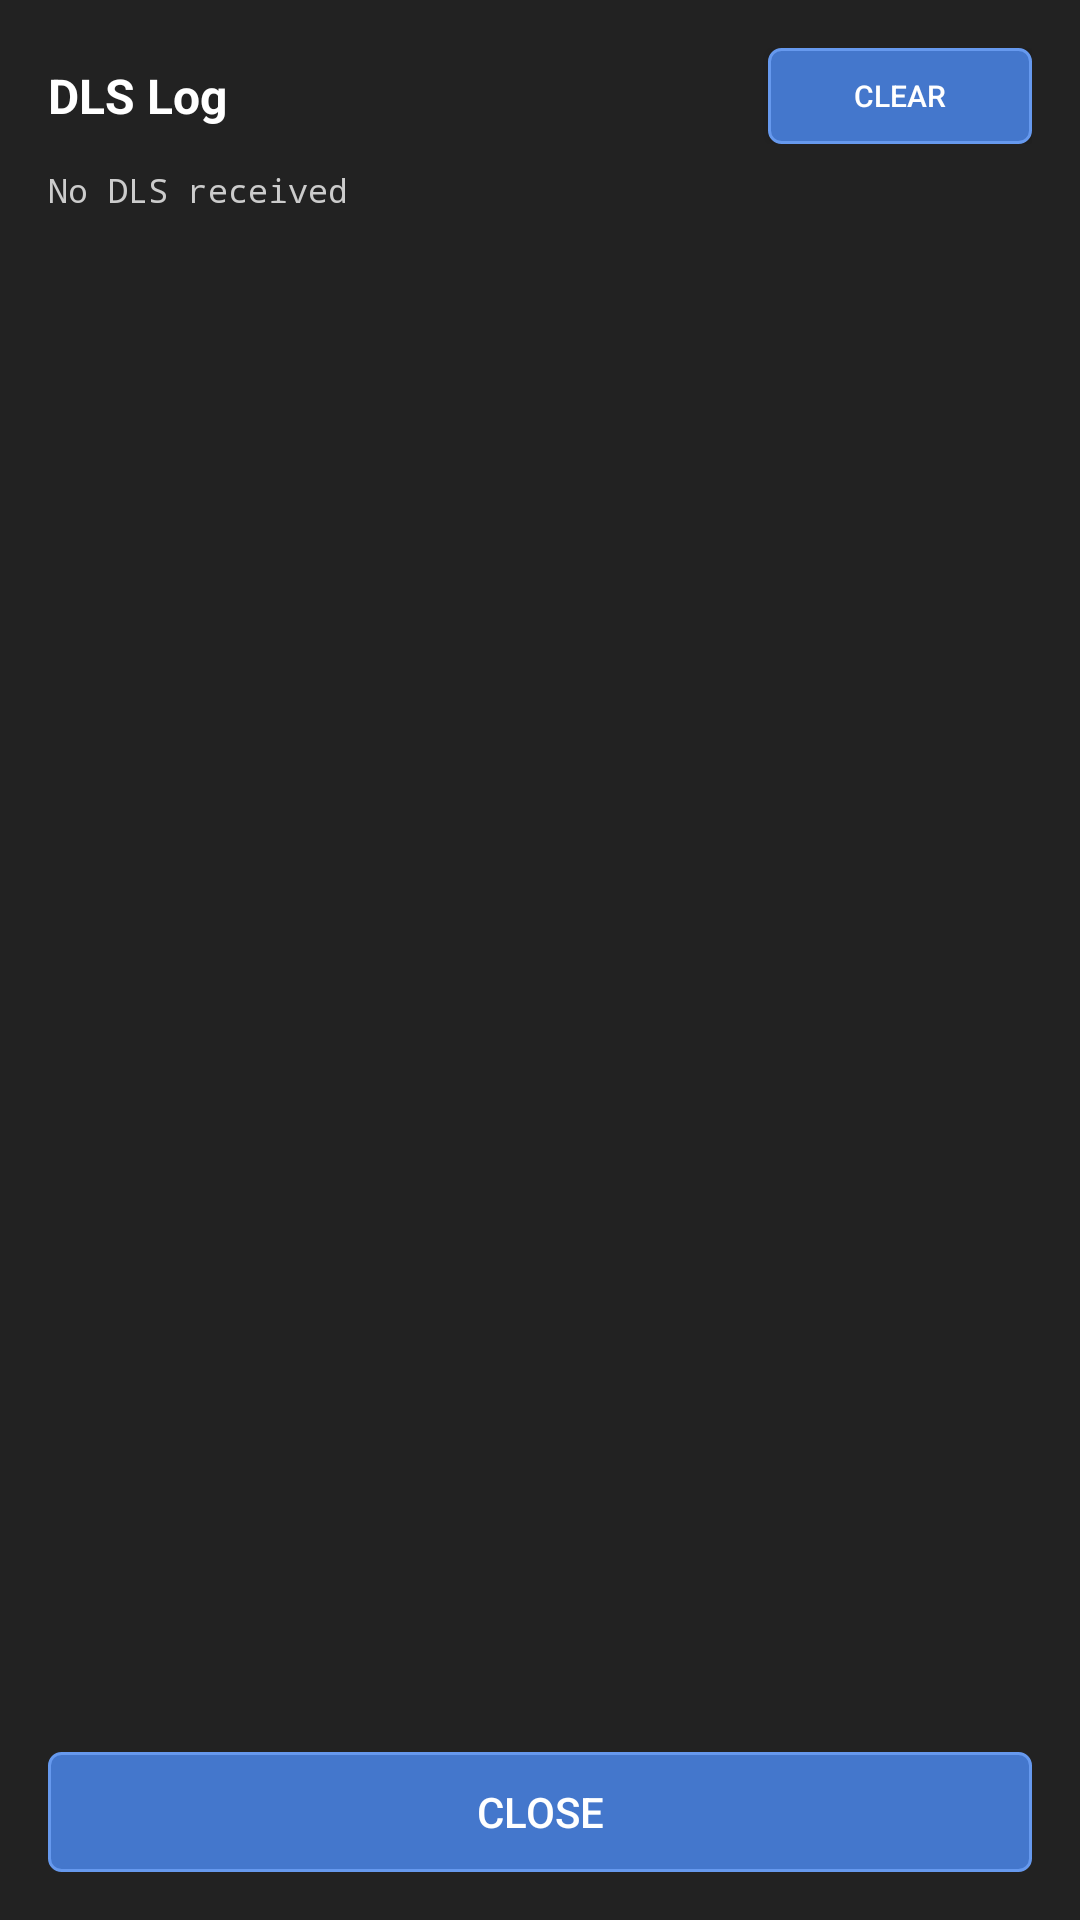

Produce the Android XML layout that renders to this screen, including the resource entries it uses.
<!-- AndroidManifest.xml: application theme Theme.FytFM -->
<!-- res/layout/dialog_dls_log.xml -->
<?xml version="1.0" encoding="utf-8"?>
<LinearLayout xmlns:android="http://schemas.android.com/apk/res/android"
    xmlns:app="http://schemas.android.com/apk/res-auto"
    xmlns:tools="http://schemas.android.com/tools"
    android:layout_width="match_parent"
    android:layout_height="match_parent"
    android:orientation="vertical"
    android:padding="16dp"
    android:background="#222222">

    
    <LinearLayout
        android:layout_width="match_parent"
        android:layout_height="wrap_content"
        android:orientation="horizontal"
        android:gravity="center_vertical"
        android:layout_marginBottom="8dp">

        <TextView
            android:layout_width="0dp"
            android:layout_height="wrap_content"
            android:layout_weight="1"
            android:text="@string/dls_log_title"
            android:textColor="#FFFFFF"
            android:textSize="16sp"
            android:textStyle="bold" />

        <TextView
            android:id="@+id/dlsLogCount"
            android:layout_width="wrap_content"
            android:layout_height="wrap_content"
            tools:text="0 entries"
            android:textColor="#AAAAAA"
            android:textSize="12sp"
            android:layout_marginEnd="12dp" />

        <Button
            android:id="@+id/btnClearDlsLog"
            android:layout_width="wrap_content"
            android:layout_height="32dp"
            android:text="@string/clear"
            android:textSize="10sp"
            android:textColor="#FFFFFF"
            android:background="@drawable/button_dialog"
            app:backgroundTint="@null"
            android:paddingHorizontal="12dp" />
    </LinearLayout>

    
    <ScrollView
        android:layout_width="match_parent"
        android:layout_height="0dp"
        android:layout_weight="1"
        android:fillViewport="true">

        <TextView
            android:id="@+id/dlsLogContent"
            android:layout_width="match_parent"
            android:layout_height="wrap_content"
            android:text="@string/no_dls_received"
            android:textColor="#CCCCCC"
            android:textSize="11sp"
            android:fontFamily="monospace"
            android:lineSpacingExtra="4dp" />
    </ScrollView>

    
    <LinearLayout
        android:layout_width="match_parent"
        android:layout_height="wrap_content"
        android:orientation="vertical"
        android:layout_marginTop="8dp">

        <TextView
            android:id="@+id/dlsLogFilePath"
            android:layout_width="match_parent"
            android:layout_height="wrap_content"
            tools:text="File: /sdcard/fytfm_dls_log.txt"
            android:textColor="#888888"
            android:textSize="9sp"
            android:fontFamily="monospace" />

        <Button
            android:id="@+id/btnCloseDlsLog"
            android:layout_width="match_parent"
            android:layout_height="40dp"
            android:layout_marginTop="8dp"
            android:text="@string/close"
            android:textColor="#FFFFFF"
            android:background="@drawable/button_dialog"
            app:backgroundTint="@null" />
    </LinearLayout>

</LinearLayout>
<!-- resources referenced by this layout -->
<resources>
  <!-- drawable button_dialog (drawable) -->
  <?xml version="1.0" encoding="utf-8"?>
  <selector xmlns:android="http://schemas.android.com/apk/res/android">
      <item android:state_pressed="true">
          <shape android:shape="rectangle">
              <solid android:color="#5588DD" />
              <corners android:radius="4dp" />
          </shape>
      </item>
      <item>
          <shape android:shape="rectangle">
              <solid android:color="#4477CC" />
              <stroke android:width="1dp" android:color="#6699EE" />
              <corners android:radius="4dp" />
          </shape>
      </item>
  </selector>
  <string name="clear">Clear</string>
  <string name="close">Close</string>
  <string name="dls_log_title">DLS Log</string>
  <string name="no_dls_received">No DLS received</string>
  <style name="Theme.FytFM" parent="Theme.MaterialComponents.DayNight.NoActionBar">
          
          <item name="colorPrimary">@color/radio_background</item>
          <item name="colorPrimaryVariant">@color/radio_background</item>
          <item name="colorOnPrimary">@color/radio_text_primary</item>
          
          <item name="colorSecondary">@color/radio_indicator</item>
          <item name="colorSecondaryVariant">@color/radio_indicator</item>
          <item name="colorOnSecondary">@color/white</item>
          
          <item name="android:statusBarColor">@color/radio_background</item>
          <item name="android:windowLightStatusBar">true</item>
          
          <item name="android:navigationBarColor">@color/radio_background</item>
          <item name="android:windowLightNavigationBar">true</item>
          
          <item name="android:windowBackground">@color/radio_background</item>
          
          <item name="alertDialogTheme">@style/FytFM.AlertDialog</item>
          <item name="android:alertDialogTheme">@style/FytFM.AlertDialog</item>
      </style>
  <color name="radio_background">#FFF5F5F5</color>
  <color name="radio_text_primary">#FF1A1A1A</color>
  <color name="radio_indicator">#FFC52322</color>
  <color name="white">#FFFFFFFF</color>
  <style name="FytFM.AlertDialog" parent="ThemeOverlay.MaterialComponents.Dialog.Alert">
          <item name="colorPrimary">#333333</item>
          <item name="colorAccent">#333333</item>
          <item name="buttonBarPositiveButtonStyle">@style/FytFM.DialogButton</item>
          <item name="buttonBarNegativeButtonStyle">@style/FytFM.DialogButton</item>
          <item name="buttonBarNeutralButtonStyle">@style/FytFM.DialogButton</item>
      </style>
  <style name="FytFM.DialogButton" parent="Widget.MaterialComponents.Button.TextButton.Dialog">
          <item name="android:textColor">#333333</item>
      </style>
</resources>
